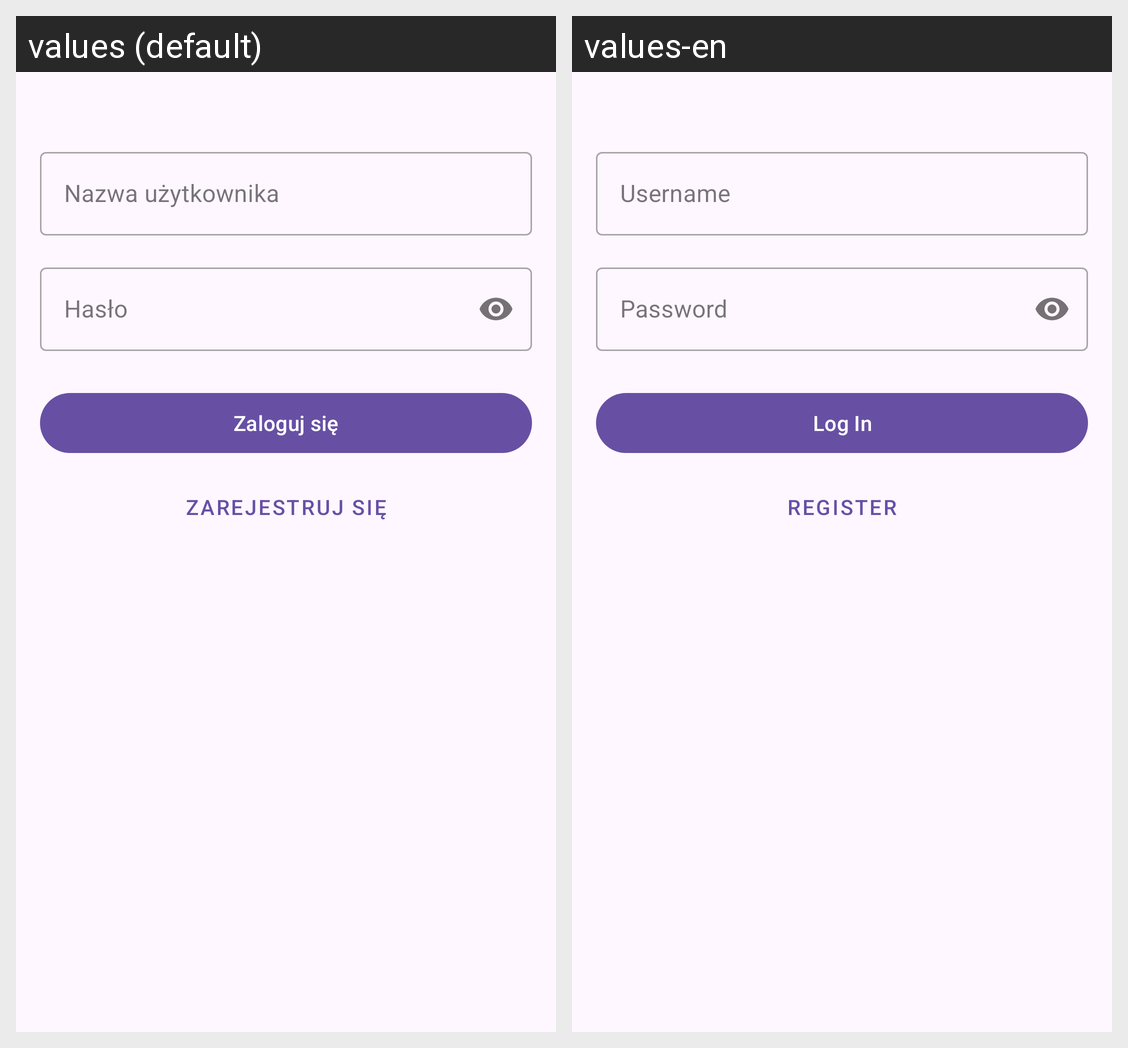

Locale-by-locale string values for the Android screen shown in this grid:
Android screen res/layout/activity_main.xml rendered under 2 locales, left to right: values (default), values-en. Device: Nexus 5 (rendered at 1080×1920; each locale shown at half size, 540×960, under a caption strip naming it); theme Theme.SklepBT.
Strings drawn on this screen, with the default value and each locale's value (text and hints the layout hard-codes, and strings that could not be matched under every locale, appear in the picture but are not listed):

username
  values: Nazwa użytkownika
  values-en: Username

password
  values: Hasło
  values-en: Password

log_in
  values: Zaloguj się
  values-en: Log In

register
  values: Zarejestruj się
  values-en: Register
